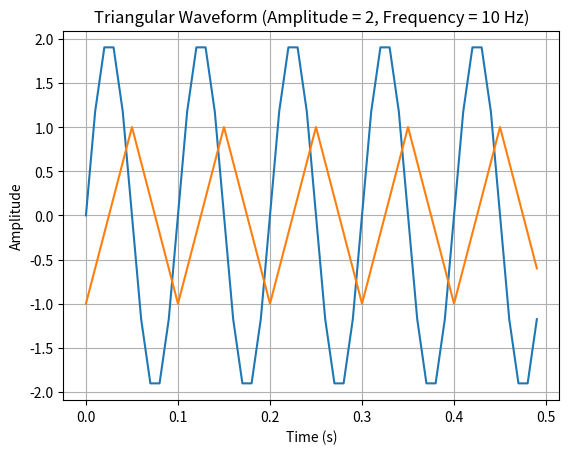
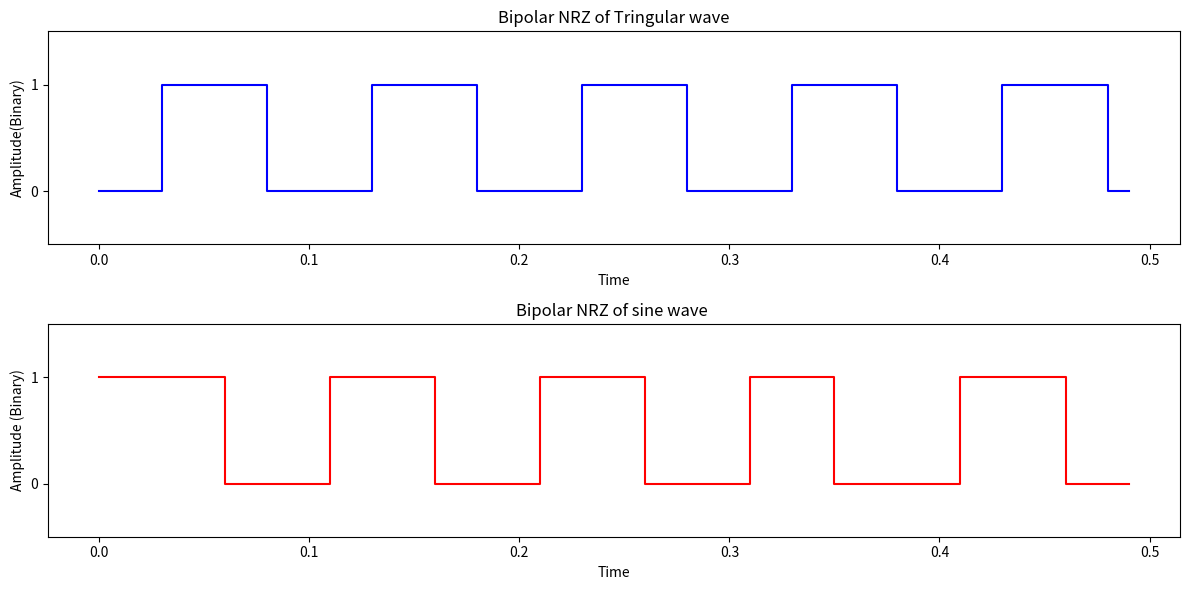

Generate these figures, in order, with matplotlib: (Note: this script raises an exception after producing the figures.)
#!/usr/bin/env python
# coding: utf-8

# In[78]:


import numpy as np
import matplotlib.pyplot  as plt

a=2           #amplitude
frequency=10
f_s=100   #sampling Frequency
dur=5/frequency

t = np.arange(0, dur,1/f_s)

#signal
sin_signal=a*np.sin(2*np.pi*frequency*t)


plt.title("sinusodial signal")
plt.plot(t,sin_signal)
plt.xlabel("time")
plt.ylabel("amplitude")




# In[14]:



frequency = 10  # Frequency of the triangular wave in Hz
amplitude = 2   # Amplitude of the triangular wave
cycles = 5      # Number of cycles to plot
sampling_frequency = 100  

duration = cycles / frequency  

t = np.arange(0, duration,1/sampling_frequency)

# Generate the triangular wave
triangle_wave = amplitude * np.abs(2 * (t * frequency - np.floor(t * frequency + 0.5)))-amplitude/2



# Plot the triangular wave
plt.plot(t, triangle_wave)
plt.title('Triangular Waveform (Amplitude = 2, Frequency = 10 Hz)')
plt.xlabel('Time (s)')
plt.ylabel('Amplitude')
plt.grid(True)
plt.show()


# In[92]:



# Quantization levels
quantization_levels = np.array([-1, 1])  # Bipolar levels

# Uniform PCM Encoding
def uniform_pcm_encoding(signal, levels):
    encoded_signal = []
    for sample in signal:
        if sample >= 0:
            encoded_signal.append(1)
        else:
            encoded_signal.append(0)
    return encoded_signal

# Encode the analog signal
encoded_signal = uniform_pcm_encoding(sin_signal, quantization_levels)
encoded_signal1 = uniform_pcm_encoding(triangle_wave, quantization_levels)

#plot for NRZ of triangular

plt.figure(figsize=(12, 6))
plt.subplot(2, 1, 1)
plt.step(t, encoded_signal1, where='post', color='blue')
plt.title('Bipolar NRZ of Tringular wave')
plt.xlabel('Time')
plt.ylabel('Amplitude(Binary)')
plt.ylim(-0.5, 1.5)
plt.yticks([0, 1], ['0', '1'])

#plot 
plt.subplot(2, 1, 2)
plt.step(t, encoded_signal, where='post', color='red')
plt.title('Bipolar NRZ of sine wave ')
plt.xlabel('Time')
plt.ylabel('Amplitude (Binary)')
plt.ylim(-0.5, 1.5)
plt.yticks([0, 1], ['0', '1'])

plt.tight_layout()
plt.show()


# In[4]:




# Time multiplexing the signals
multiplexed_signal = np.zeros(len(triangle_wave) * 2)
multiplexed_signal[::2] = triangle_wave
multiplexed_signal[1::2] = sin_signal[:len(triangle_wave)]  # Adjust the length of sin_signal

# Plotting
plt.figure()
plt.subplot(3, 1, 1)
plt.plot(t_tri, triangle_wave, color='blue')
plt.title('Triangular Wave Signal')
plt.xlabel('Time (s)')
plt.ylabel('Amplitude')
plt.grid(True)

plt.subplot(3, 1, 2)
plt.plot(t[:len(triangle_wave)], sin_signal[:len(triangle_wave)], color='red')
plt.title('Sinusoidal Wave Signal')
plt.xlabel('Time (s)')
plt.ylabel('Amplitude')
plt.grid(True)

plt.subplot(3, 1, 3)
plt.step(np.arange(len(multiplexed_signal)), multiplexed_signal, where='post', color='green')
plt.title('Multiplexed Signal')
plt.xlabel('Time (samples)')
plt.ylabel('Amplitude')
plt.grid(True)

plt.tight_layout()
plt.show()


# In[5]:


variances = [0.001, 0.01, 0.1, 1, 10]

plt.figure(figsize=(10, 6))

for i, variance in enumerate(variances):
    # Generate AWGN with specified variance
    noise = np.random.normal(0, np.sqrt(variance), len(multiplexed_signal))
    
    # Add noise to the multiplexed signal
    noisy_signal = multiplexed_signal + noise
    
    # Plotting
    plt.subplot(len(variances), 1, i+1)
    plt.step(np.arange(len(noisy_signal)), noisy_signal, where='post', color='green')
    plt.title(f'Multiplexed Signal with AWGN (Variance = {variance})')
    plt.xlabel('Time (samples)')
    plt.ylabel('Amplitude')
    plt.grid(True)

plt.tight_layout()
plt.show()


# In[9]:



# Demultiplexing without noise
demultiplexed_tri = multiplexed_signal[::2]
demultiplexed_sin = multiplexed_signal[1::2][:len(demultiplexed_tri)]

# Adding AWGN noise
variance = 0.1  # Example variance for AWGN
noise = np.random.normal(0, np.sqrt(variance), len(multiplexed_signal))
noisy_signal = multiplexed_signal + noise

# Demultiplexing with noise
noisy_demultiplexed_tri = noisy_signal[::2]
noisy_demultiplexed_sin = noisy_signal[1::2][:len(noisy_demultiplexed_tri)]

# Plotting
plt.figure(figsize=(10, 6))

plt.subplot(2, 2, 1)
plt.plot(t_tri, demultiplexed_tri, color='blue')
plt.title('Demultiplexed Triangular Wave Signal (No Noise)')
plt.xlabel('Time (s)')
plt.ylabel('Amplitude')
plt.grid(True)

plt.subplot(2, 2, 2)
plt.plot(t[:len(demultiplexed_sin)], demultiplexed_sin, color='red')
plt.title('Demultiplexed Sinusoidal Wave Signal (No Noise)')
plt.xlabel('Time (s)')
plt.ylabel('Amplitude')
plt.grid(True)

plt.subplot(2, 2, 3)
plt.plot(t_tri, noisy_demultiplexed_tri, color='blue')
plt.title('Demultiplexed Triangular Wave Signal (With Noise)')
plt.xlabel('Time (s)')
plt.ylabel('Amplitude')
plt.grid(True)

plt.subplot(2, 2, 4)
plt.plot(t[:len(noisy_demultiplexed_sin)], noisy_demultiplexed_sin, color='red')
plt.title('Demultiplexed Sinusoidal Wave Signal (With Noise)')
plt.xlabel('Time (s)')
plt.ylabel('Amplitude')
plt.grid(True)

plt.tight_layout()
plt.show()


# In[10]:


import numpy as np
import matplotlib.pyplot as plt

# Assuming demultiplexed_sin and demultiplexed_tri are already defined

# Thresholds for determining binary states
sin_threshold = 0.5  # Example threshold for sinusoidal signal
tri_threshold = 0.5  # Example threshold for triangular signal

# Regenerate binary NRZ pulses from demultiplexed signals
binary_sin_signal = np.where(demultiplexed_sin > sin_threshold, 1, 0)
binary_tri_signal = np.where(demultiplexed_tri > tri_threshold, 1, 0)

# Plotting regenerated binary NRZ pulses
plt.figure(figsize=(10, 6))

plt.subplot(2, 1, 1)
plt.plot(binary_sin_signal, color='red', marker='o', linestyle='-', markersize=5)
plt.title('Regenerated Binary NRZ Sinusoidal Signal')
plt.xlabel('Sample')
plt.ylabel('Binary Value')
plt.grid(True)

plt.subplot(2, 1, 2)
plt.plot(binary_tri_signal, color='blue', marker='o', linestyle='-', markersize=5)
plt.title('Regenerated Binary NRZ Triangular Signal')
plt.xlabel('Sample')
plt.ylabel('Binary Value')
plt.grid(True)

plt.tight_layout()
plt.show()


# In[11]:


# Assuming binary_sin_signal and binary_tri_signal are already defined

# Define the number of quantization levels
quantization_levels = 8  # Example: 8-bit quantization

# Maximum and minimum values of the analog signal
analog_max = 2  # Maximum amplitude of the original analog signal
analog_min = -2 # Minimum amplitude of the original analog signal

# Calculate the quantization step size
quantization_step = (analog_max - analog_min) / (quantization_levels - 1)

# PCM Demodulation for sinusoidal signal
quantized_sin_signal = analog_min + binary_sin_signal * quantization_step

# PCM Demodulation for triangular signal
quantized_tri_signal = analog_min + binary_tri_signal * quantization_step

# Plotting
plt.figure(figsize=(10, 6))

plt.subplot(2, 1, 1)
plt.plot(quantized_sin_signal, color='red', marker='o', linestyle='-', markersize=5)
plt.title('Quantized Sinusoidal Signal')
plt.xlabel('Sample')
plt.ylabel('Amplitude')
plt.grid(True)

plt.subplot(2, 1, 2)
plt.plot(quantized_tri_signal, color='blue', marker='o', linestyle='-', markersize=5)
plt.title('Quantized Triangular Signal')
plt.xlabel('Sample')
plt.ylabel('Amplitude')
plt.grid(True)

plt.tight_layout()
plt.show()


# In[12]:


from scipy import signal

# Define LPF parameters
cutoff_frequency = 10  # Example cutoff frequency for the LPF
nyquist_frequency = 0.5 * f_s  # Nyquist frequency
normalized_cutoff = cutoff_frequency / nyquist_frequency

# Design LPF
b, a = signal.butter(4, normalized_cutoff, btype='low')

# Apply LPF to quantized sinusoidal signal
reconstructed_sin_signal = signal.filtfilt(b, a, quantized_sin_signal)

# Apply LPF to quantized triangular signal
reconstructed_tri_signal = signal.filtfilt(b, a, quantized_tri_signal)

# Plotting
plt.figure(figsize=(10, 6))

plt.subplot(2, 1, 1)
plt.plot(reconstructed_sin_signal, color='red', linestyle='-', linewidth=2)
plt.title('Reconstructed Sinusoidal Signal using LPF')
plt.xlabel('Sample')
plt.ylabel('Amplitude')
plt.grid(True)

plt.subplot(2, 1, 2)
plt.plot(reconstructed_tri_signal, color='blue', linestyle='-', linewidth=2)
plt.title('Reconstructed Triangular Signal using LPF')
plt.xlabel('Sample')
plt.ylabel('Amplitude')
plt.grid(True)

plt.tight_layout()
plt.show()


# In[ ]:




